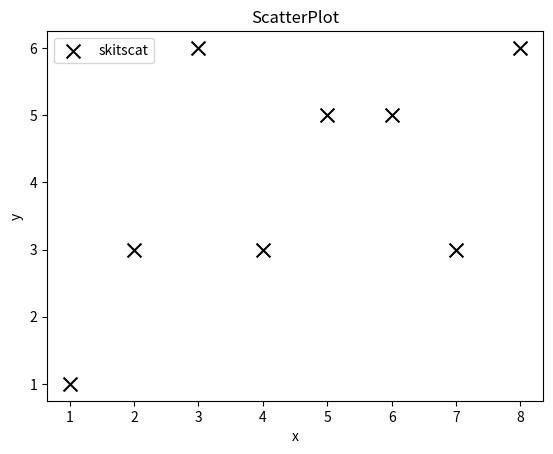

Source code (Python):
import matplotlib.pyplot as plt

x=[1,2,3,4,5,6,7,8]
y=[1,3,6,3,5,5,3,6]

plt.scatter(x,y,label='skitscat', color='k', marker='x', s=100)

plt.xlabel('x')
plt.ylabel('y')
plt.title('ScatterPlot')
plt.legend()
plt.show() 
